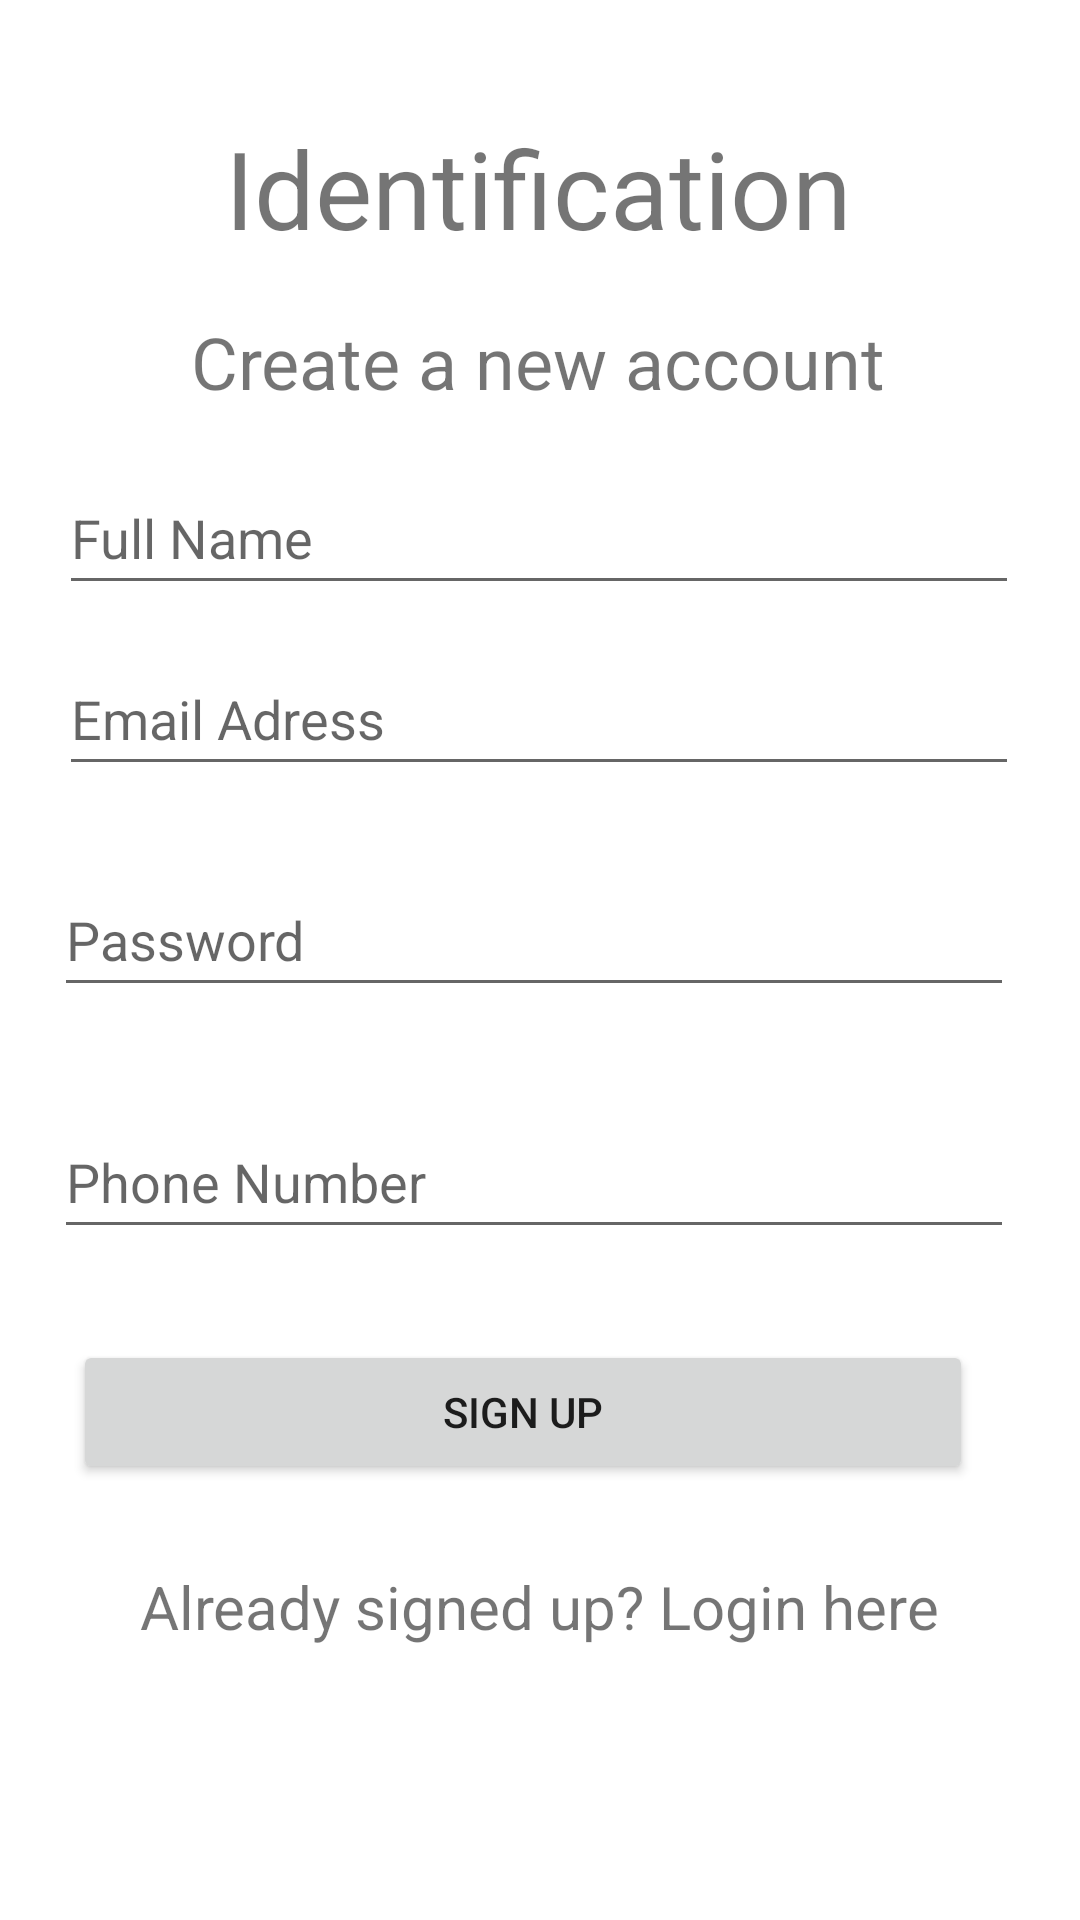

This screen was rendered from an Android layout file. Write that file and the resources it references.
<!-- AndroidManifest.xml: application theme Theme.Accesmembres -->
<!-- res/layout/activity_member_register.xml -->
<?xml version="1.0" encoding="utf-8"?>
<androidx.constraintlayout.widget.ConstraintLayout
    xmlns:android="http://schemas.android.com/apk/res/android"
    xmlns:app="http://schemas.android.com/apk/res-auto"
    xmlns:tools="http://schemas.android.com/tools"
    android:layout_width="match_parent"
    android:layout_height="match_parent"
    tools:context=".MemberRegister">

    <TextView
    android:id="@+id/reIdentification"
    android:layout_width="wrap_content"
    android:layout_height="wrap_content"
    android:text="Identification"
    android:textSize="36dp"
    app:layout_constraintBottom_toBottomOf="parent"
    app:layout_constraintEnd_toEndOf="parent"
    app:layout_constraintHorizontal_bias="0.497"
    app:layout_constraintStart_toStartOf="parent"
    app:layout_constraintTop_toTopOf="parent"
    app:layout_constraintVertical_bias="0.065" />

    <TextView
    android:id="@+id/reRegister"
    android:layout_width="wrap_content"
    android:layout_height="wrap_content"
    android:text="Create a new account"
    android:textSize="24dp"
    app:layout_constraintBottom_toBottomOf="parent"
    app:layout_constraintEnd_toEndOf="parent"
    app:layout_constraintHorizontal_bias="0.496"
    app:layout_constraintStart_toStartOf="parent"
    app:layout_constraintTop_toBottomOf="@+id/reIdentification"
    app:layout_constraintVertical_bias="0.034" />

    <EditText
    android:id="@+id/reName"
    android:layout_width="320dp"
    android:layout_height="wrap_content"
    android:layout_marginStart="8dp"
        android:layout_marginTop="8dp"
    android:layout_marginEnd="8dp"
    android:layout_marginBottom="8dp"
    android:ems="10"
    android:hint="Full Name"
    android:inputType="textPersonName"
    android:minHeight="48dp"
    android:outlineProvider="paddedBounds"
    app:layout_constraintBottom_toBottomOf="parent"
    app:layout_constraintEnd_toEndOf="parent"
    app:layout_constraintHorizontal_bias="0.493"
    app:layout_constraintStart_toStartOf="parent"
    app:layout_constraintTop_toTopOf="parent"
    app:layout_constraintVertical_bias="0.253" />

    <EditText
    android:id="@+id/reEmail"
    android:layout_width="320dp"
    android:layout_height="wrap_content"
    android:ems="10"
    android:hint="Email Adress"
    android:inputType="textEmailAddress"
    android:minHeight="48dp"
    app:layout_constraintBottom_toBottomOf="parent"
    app:layout_constraintEnd_toEndOf="parent"
    app:layout_constraintHorizontal_bias="0.494"
    app:layout_constraintStart_toStartOf="parent"
    app:layout_constraintTop_toBottomOf="@+id/reName"
    app:layout_constraintVertical_bias="0.032" />

    <EditText
    android:id="@+id/rePass"
    android:layout_width="320dp"
    android:layout_height="wrap_content"
    android:ems="10"
    android:hint="Password"
    android:inputType="textPassword"
    android:minHeight="48dp"
    app:layout_constraintBottom_toBottomOf="parent"
    app:layout_constraintEnd_toEndOf="parent"
    app:layout_constraintHorizontal_bias="0.447"
    app:layout_constraintStart_toStartOf="parent"
    app:layout_constraintTop_toBottomOf="@+id/reEmail"
    app:layout_constraintVertical_bias="0.078" />

    <EditText
    android:id="@+id/rePhone"
    android:layout_width="320dp"
    android:layout_height="wrap_content"
    android:ems="10"
    android:hint="Phone Number"
    android:inputType="phone"
    android:minHeight="48dp"
    app:layout_constraintBottom_toBottomOf="parent"
    app:layout_constraintEnd_toEndOf="parent"
    app:layout_constraintHorizontal_bias="0.447"
    app:layout_constraintStart_toStartOf="parent"
    app:layout_constraintTop_toBottomOf="@+id/rePass"
    app:layout_constraintVertical_bias="0.127" />

    <Button
    android:id="@+id/btnRegister"
    android:layout_width="300dp"
    android:layout_height="wrap_content"
    android:text="Sign up"
        app:layout_constraintBottom_toBottomOf="parent"
    app:layout_constraintEnd_toEndOf="parent"
    app:layout_constraintHorizontal_bias="0.405"
    app:layout_constraintStart_toStartOf="parent"
    app:layout_constraintTop_toBottomOf="@+id/rePhone"
    app:layout_constraintVertical_bias="0.172" />

    <TextView
    android:id="@+id/reLogin"
    android:layout_width="wrap_content"
    android:layout_height="wrap_content"
    android:text="Already signed up? Login here"
    android:textSize="20dp"
    app:layout_constraintBottom_toBottomOf="parent"
    app:layout_constraintEnd_toEndOf="parent"
    app:layout_constraintHorizontal_bias="0.497"
    app:layout_constraintStart_toStartOf="parent"
    app:layout_constraintTop_toBottomOf="@+id/btnRegister"
    app:layout_constraintVertical_bias="0.23" />

    <ProgressBar
    android:id="@+id/rePBar"
    style="?android:attr/progressBarStyle"
    android:layout_width="wrap_content"
    android:layout_height="wrap_content"
    android:visibility="invisible"
    app:layout_constraintBottom_toBottomOf="parent"
    app:layout_constraintEnd_toEndOf="parent"
    app:layout_constraintHorizontal_bias="0.498"
    app:layout_constraintStart_toStartOf="parent"
    app:layout_constraintTop_toBottomOf="@+id/reLogin"
    app:layout_constraintVertical_bias="0.449" />
    </androidx.constraintlayout.widget.ConstraintLayout>
<!-- resources referenced by this layout -->
<resources>
  <style name="Theme.Accesmembres" parent="Theme.MaterialComponents.DayNight.DarkActionBar">
          
          <item name="colorPrimary">@color/purple_500</item>
          <item name="colorPrimaryVariant">@color/purple_700</item>
          <item name="colorOnPrimary">@color/white</item>
          
          <item name="colorSecondary">@color/teal_200</item>
          <item name="colorSecondaryVariant">@color/teal_700</item>
          <item name="colorOnSecondary">@color/black</item>
          
          <item name="android:statusBarColor">?attr/colorPrimaryVariant</item>
          
      </style>
  <!-- not gathered from this repository: default colours our renderer supplied (Android Studio template values) -->
  <color name="purple_500">#FF6200EE</color>
  <color name="purple_700">#FF3700B3</color>
  <color name="teal_200">#FF03DAC5</color>
  <color name="teal_700">#FF018786</color>
  <color name="black">#FF000000</color>
  <color name="white">#FFFFFFFF</color>
</resources>
